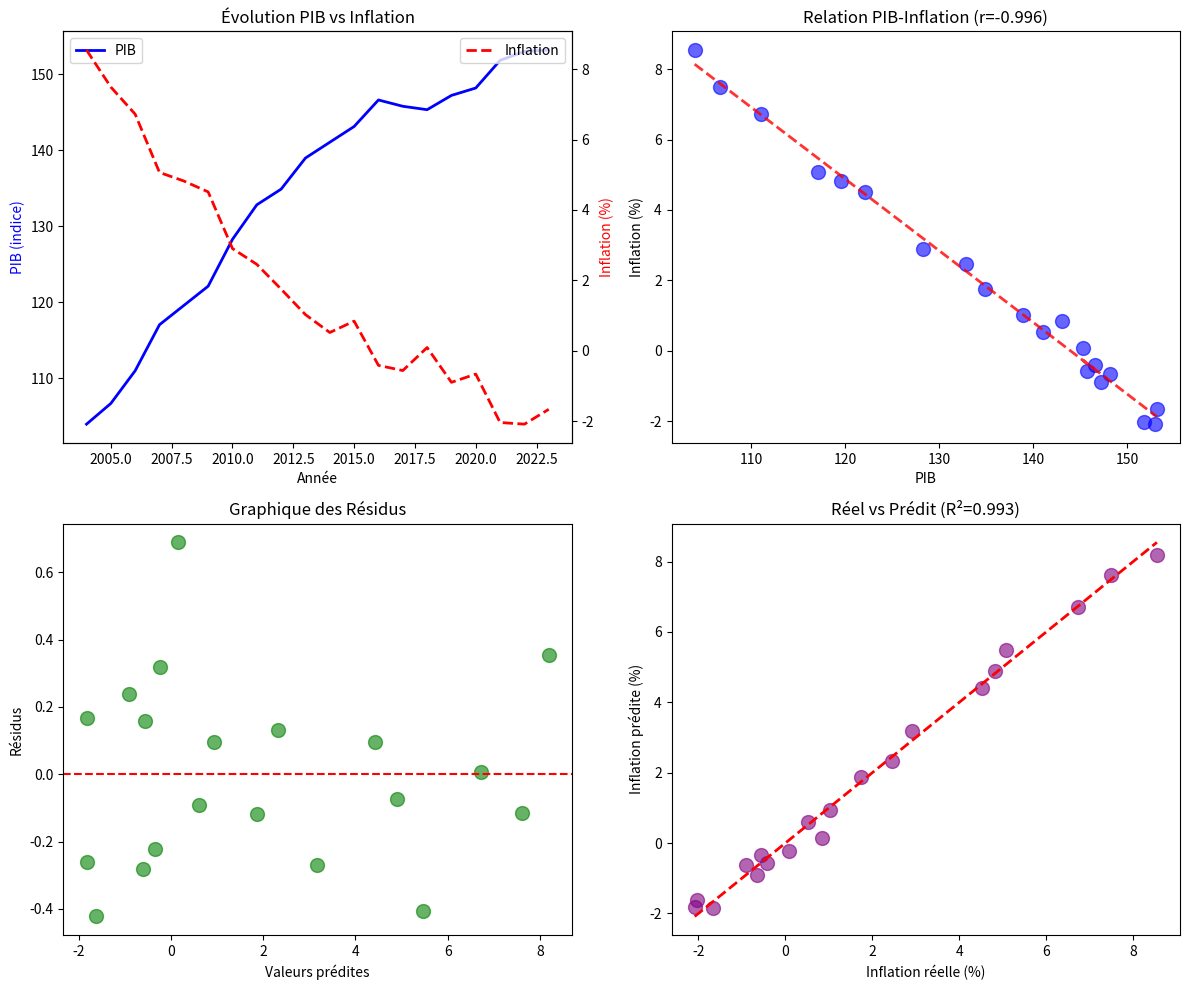

Write Python code to recreate this figure.
import pandas as pd
import numpy as np
from scipy import stats
import matplotlib.pyplot as plt

# Simulate macroeconomic data for demonstration
np.random.seed(42)
years = np.arange(2004, 2024)
n = len(years)

# Generate correlated economic data
pib = 100 + np.cumsum(np.random.normal(3, 2, n))  # GDP growth
inflation = 2 + 0.3 * np.random.randn(n) - 0.2 * (pib - np.mean(pib))  # Inflation negatively correlated with GDP gap
chomage = 8 - 0.4 * (pib - 100) + np.random.normal(0, 0.5, n)  # Unemployment negatively correlated with GDP

# Create DataFrame
df = pd.DataFrame({
    'Annee': years,
    'PIB': pib,
    'Inflation': inflation,
    'Chomage': chomage
})

# Calculate correlations
corr_matrix = df[['PIB', 'Inflation', 'Chomage']].corr()

# Run OLS regression: Inflation ~ PIB + Chomage
from scipy.stats import linregress

# Multiple regression manually (for demonstration)
X = np.column_stack([np.ones(n), pib, chomage])
y = inflation

# OLS: (X'X)^(-1) X'y
beta = np.linalg.inv(X.T @ X) @ X.T @ y

# Predictions and R-squared
y_pred = X @ beta
ss_res = np.sum((y - y_pred) ** 2)
ss_tot = np.sum((y - np.mean(y)) ** 2)
r_squared = 1 - (ss_res / ss_tot)

print("="*60)
print("ANALYSE MACROÉCONOMIQUE - MAURITANIE (SIMULÉ)")
print("="*60)
print(f"\nPériode: {years[0]}-{years[-1]} ({n} observations)")
print(f"\n--- STATISTIQUES DESCRIPTIVES ---")
print(df.describe().round(2))

print(f"\n--- MATRICE DE CORRÉLATION ---")
print(corr_matrix.round(3))

print(f"\n--- RÉGRESSION OLS ---")
print(f"Modèle: Inflation = β₀ + β₁·PIB + β₂·Chômage + ε")
print(f"\nCoefficients:")
print(f"  β₀ (Constante): {beta[0]:.4f}")
print(f"  β₁ (PIB):       {beta[1]:.4f}")
print(f"  β₂ (Chômage):   {beta[2]:.4f}")
print(f"\nR² = {r_squared:.4f}")
print(f"Signification: {r_squared*100:.1f}% de la variance de l'inflation est expliquée par le PIB et le chômage")

# Test de significativité (t-stats)
n_obs = n
k = 2  # nombre de variables explicatives
sigma2 = ss_res / (n_obs - k - 1)
var_beta = sigma2 * np.linalg.inv(X.T @ X)
se_beta = np.sqrt(np.diag(var_beta))
t_stats = beta / se_beta

print(f"\n--- SIGNIFICATIVITÉ ---")
print(f"t-statistiques:")
for i, name in enumerate(['Constante', 'PIB', 'Chômage']):
    sig = "***" if abs(t_stats[i]) > 2.96 else "**" if abs(t_stats[i]) > 2.0 else "*" if abs(t_stats[i]) > 1.65 else ""
    print(f"  {name}: t = {t_stats[i]:.3f} {sig}")

print(f"\n*** p<0.01, ** p<0.05, * p<0.10")

# Create visualization
fig, axes = plt.subplots(2, 2, figsize=(12, 10))

# Plot 1: Time series
ax1 = axes[0, 0]
ax1.plot(years, pib, 'b-', label='PIB', linewidth=2)
ax1_twin = ax1.twinx()
ax1_twin.plot(years, inflation, 'r--', label='Inflation', linewidth=2)
ax1.set_xlabel('Année')
ax1.set_ylabel('PIB (indice)', color='b')
ax1_twin.set_ylabel('Inflation (%)', color='r')
ax1.set_title('Évolution PIB vs Inflation')
ax1.legend(loc='upper left')
ax1_twin.legend(loc='upper right')

# Plot 2: Scatter PIB vs Inflation
ax2 = axes[0, 1]
ax2.scatter(pib, inflation, c='blue', alpha=0.6, s=100)
z = np.polyfit(pib, inflation, 1)
p = np.poly1d(z)
ax2.plot(pib, p(pib), "r--", alpha=0.8, linewidth=2)
ax2.set_xlabel('PIB')
ax2.set_ylabel('Inflation (%)')
ax2.set_title(f'Relation PIB-Inflation (r={corr_matrix.loc["PIB", "Inflation"]:.3f})')

# Plot 3: Residuals
ax3 = axes[1, 0]
residuals = y - y_pred
ax3.scatter(y_pred, residuals, c='green', alpha=0.6, s=100)
ax3.axhline(y=0, color='r', linestyle='--')
ax3.set_xlabel('Valeurs prédites')
ax3.set_ylabel('Résidus')
ax3.set_title('Graphique des Résidus')

# Plot 4: Actual vs Predicted
ax4 = axes[1, 1]
ax4.scatter(y, y_pred, c='purple', alpha=0.6, s=100)
ax4.plot([y.min(), y.max()], [y.min(), y.max()], 'r--', lw=2)
ax4.set_xlabel('Inflation réelle (%)')
ax4.set_ylabel('Inflation prédite (%)')
ax4.set_title(f'Réel vs Prédit (R²={r_squared:.3f})')

plt.tight_layout()
plt.savefig('analyse_macro_demo.png', dpi=150, bbox_inches='tight')
print(f"\n✓ Graphique sauvegardé: analyse_macro_demo.png")

print(f"\n--- INTERPRÉTATION ---")
if beta[1] < 0:
    print(f"• Un PIB plus élevé est associé à une inflation plus faible (effet négatif)")
else:
    print(f"• Un PIB plus élevé est associé à une inflation plus élevée (effet positif)")

if beta[2] > 0:
    print(f"• Un chômage plus élevé est associé à une inflation plus élevée (Phillips)")
else:
    print(f"• Un chômage plus élevé est associé à une inflation plus faible")

print(f"\n{'='*60}")
print("ANALYSE COMPLÉTÉE")
print(f"{'='*60}")
